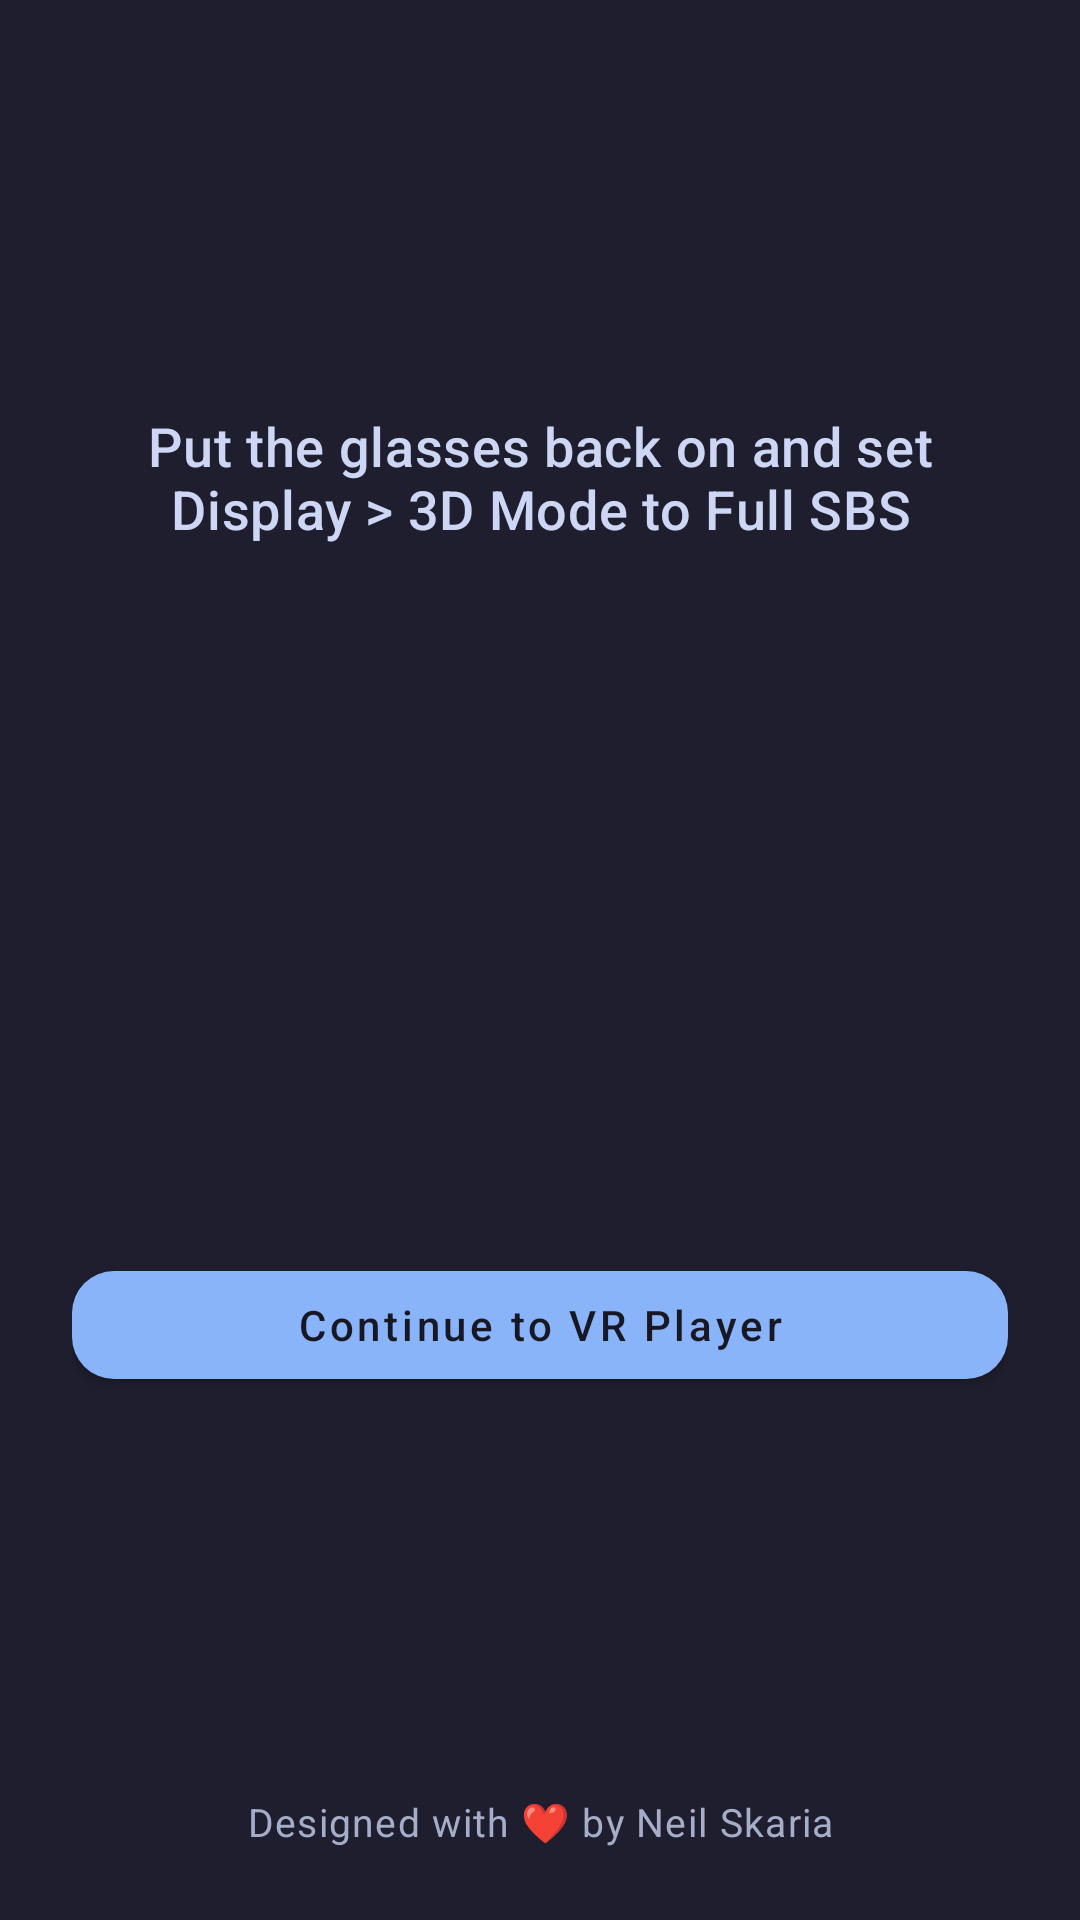

This screen was rendered from an Android layout file. Write that file and the resources it references.
<!-- AndroidManifest.xml: application theme Theme.Vr2xr -->
<!-- res/layout/activity_tracking_ready.xml -->
<?xml version="1.0" encoding="utf-8"?>
<LinearLayout xmlns:android="http://schemas.android.com/apk/res/android"
    xmlns:app="http://schemas.android.com/apk/res-auto"
    android:layout_width="match_parent"
    android:layout_height="match_parent"
    android:background="@color/launcher_background"
    android:orientation="vertical"
    android:paddingStart="@dimen/launcher_screen_padding"
    android:paddingTop="@dimen/launcher_screen_padding"
    android:paddingEnd="@dimen/launcher_screen_padding"
    android:paddingBottom="@dimen/launcher_screen_padding">

    <LinearLayout
        android:layout_width="match_parent"
        android:layout_height="0dp"
        android:layout_weight="1"
        android:orientation="vertical">

        <Space
            android:layout_width="match_parent"
            android:layout_height="0dp"
            android:layout_weight="1" />

        <TextView
            android:id="@+id/instructionText"
            style="@style/TextAppearance.Vr2xr.Setup.Instruction"
            android:layout_width="match_parent"
            android:layout_height="wrap_content"
            android:gravity="center_horizontal"
            android:text="@string/tracking_ready_step" />

        <ImageView
            android:id="@+id/setupGlassesIcon"
            android:layout_width="@dimen/setup_glasses_icon_size"
            android:layout_height="@dimen/setup_glasses_icon_size"
            android:layout_gravity="center_horizontal"
            android:layout_marginTop="@dimen/setup_glasses_icon_top_margin"
            android:contentDescription="@string/xreal_status_icon_content_description"
            android:src="@drawable/ic_glasses_status" />

        <FrameLayout
            android:layout_width="match_parent"
            android:layout_height="wrap_content"
            android:layout_marginTop="@dimen/setup_button_top_margin">

            <com.google.android.material.button.MaterialButton
                android:id="@+id/continueButton"
                style="@style/Widget.Vr2xr.Launcher.PrimaryButton"
                android:layout_width="match_parent"
                android:layout_height="wrap_content"
                android:text="@string/tracking_ready_continue" />

            <com.google.android.material.progressindicator.CircularProgressIndicator
                android:id="@+id/continueProgressIndicator"
                android:layout_width="@dimen/setup_button_indicator_size"
                android:layout_height="@dimen/setup_button_indicator_size"
                android:layout_gravity="start|center_vertical"
                android:layout_marginStart="@dimen/setup_button_indicator_margin_start"
                android:indeterminate="true"
                android:visibility="gone"
                app:indicatorColor="@color/catppuccin_mocha_mantle"
                app:indicatorSize="@dimen/setup_button_indicator_size"
                app:trackThickness="@dimen/setup_button_indicator_thickness"
                app:trackColor="@android:color/transparent" />
        </FrameLayout>

        <Space
            android:layout_width="match_parent"
            android:layout_height="0dp"
            android:layout_weight="1" />
    </LinearLayout>

    <TextView
        android:id="@+id/footerText"
        style="@style/TextAppearance.Vr2xr.Launcher.Footer"
        android:layout_width="match_parent"
        android:layout_height="wrap_content"
        android:layout_marginTop="@dimen/launcher_footer_top_margin"
        android:gravity="center_horizontal"
        android:text="@string/footer_designed_with" />
</LinearLayout>
<!-- resources referenced by this layout -->
<resources>
  <color name="catppuccin_mocha_mantle">#181825</color>
  <color name="launcher_background">@color/catppuccin_mocha_base</color>
  <dimen name="launcher_footer_top_margin">20dp</dimen>
  <dimen name="launcher_screen_padding">24dp</dimen>
  <dimen name="setup_button_indicator_margin_start">16dp</dimen>
  <dimen name="setup_button_indicator_size">14dp</dimen>
  <dimen name="setup_button_indicator_thickness">2dp</dimen>
  <dimen name="setup_button_top_margin">28dp</dimen>
  <dimen name="setup_glasses_icon_size">168dp</dimen>
  <dimen name="setup_glasses_icon_top_margin">40dp</dimen>
  <string name="footer_designed_with">Designed with ❤️ by Neil Skaria</string>
  <string name="tracking_ready_continue">Continue to VR Player</string>
  <string name="tracking_ready_step">Put the glasses back on and set Display\u00A0&gt;\u00A03D\u00A0Mode to "Full SBS"</string>
  <string name="xreal_status_icon_content_description">XREAL glasses status</string>
  <style name="TextAppearance.Vr2xr.Launcher.Footer" parent="TextAppearance.MaterialComponents.Caption">
          <item name="android:fontFamily">sans-serif-medium</item>
          <item name="android:textColor">@color/launcher_text_secondary</item>
          <item name="android:textSize">@dimen/launcher_footer_text_size</item>
          <item name="android:textAllCaps">false</item>
      </style>
  <style name="TextAppearance.Vr2xr.Setup.Instruction" parent="TextAppearance.MaterialComponents.Headline6">
          <item name="android:fontFamily">sans-serif-medium</item>
          <item name="android:textColor">@color/launcher_text_primary</item>
          <item name="android:textSize">@dimen/launcher_status_text_size</item>
      </style>
  <style name="Widget.Vr2xr.Launcher.PrimaryButton" parent="Widget.MaterialComponents.Button">
          <item name="android:fontFamily">sans-serif-medium</item>
          <item name="android:textAllCaps">false</item>
          <item name="backgroundTint">@color/catppuccin_mocha_blue</item>
          <item name="android:textColor">@color/catppuccin_mocha_mantle</item>
          <item name="cornerRadius">@dimen/launcher_button_corner_radius</item>
      </style>
  <style name="Theme.Vr2xr" parent="Theme.MaterialComponents.DayNight.NoActionBar">
          <item name="android:windowFullscreen">false</item>
      </style>
  <color name="catppuccin_mocha_base">#1E1E2E</color>
  <color name="launcher_text_secondary">@color/catppuccin_mocha_subtext0</color>
  <dimen name="launcher_footer_text_size">13sp</dimen>
  <color name="launcher_text_primary">@color/catppuccin_mocha_text</color>
  <dimen name="launcher_status_text_size">18sp</dimen>
  <color name="catppuccin_mocha_blue">#89B4FA</color>
  <dimen name="launcher_button_corner_radius">14dp</dimen>
  <color name="catppuccin_mocha_subtext0">#A6ADC8</color>
  <color name="catppuccin_mocha_text">#CDD6F4</color>
</resources>
